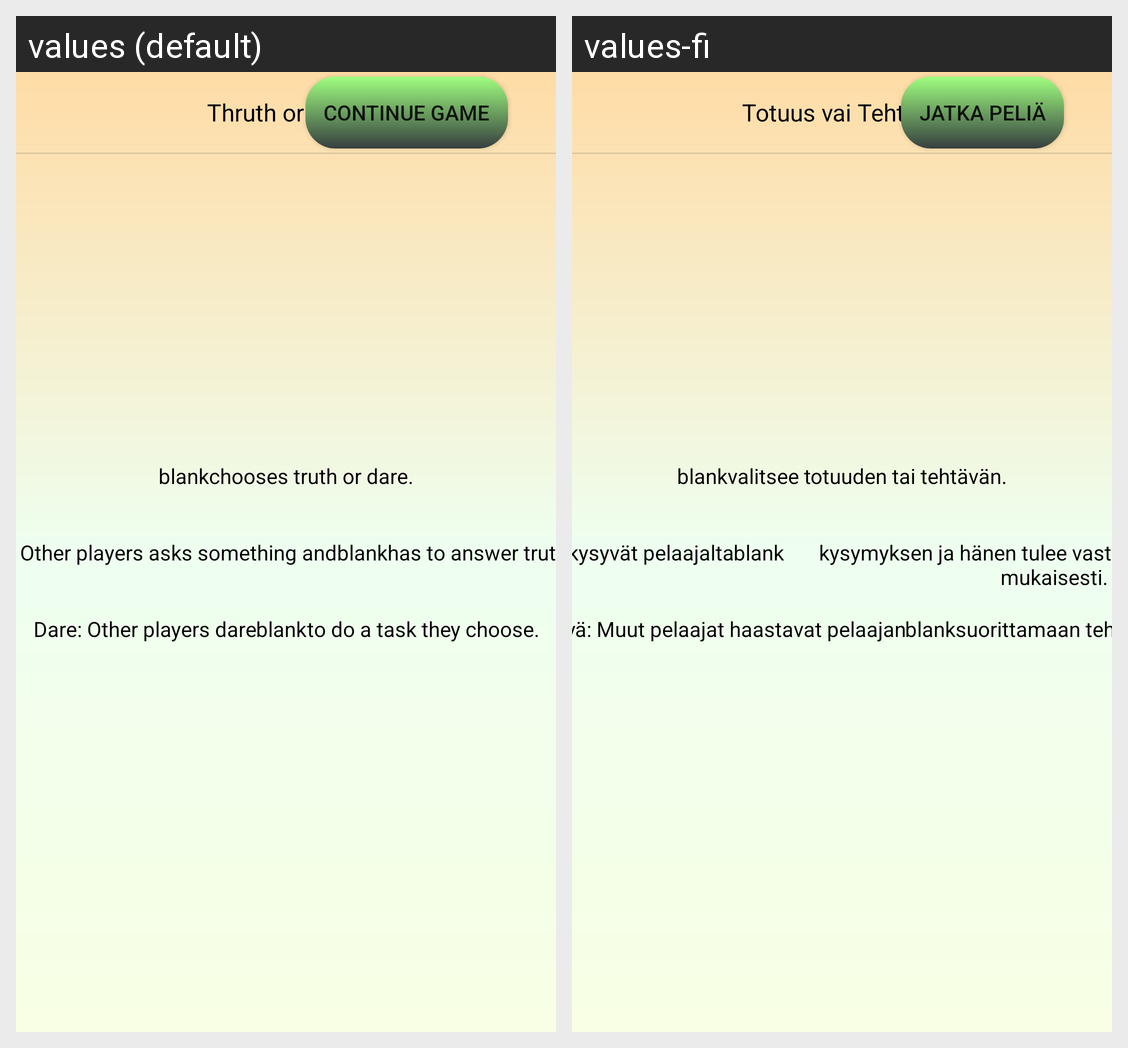

Locale-by-locale string values for the Android screen shown in this grid:
Android screen res/layout/fragment_totuus_vai_tehtava.xml rendered under 2 locales, left to right: values (default), values-fi. Device: Nexus 5 (rendered at 1080×1920; each locale shown at half size, 540×960, under a caption strip naming it); theme Theme.Ready4Play.
Strings drawn on this screen, with the default value and each locale's value (text and hints the layout hard-codes, and strings that could not be matched under every locale, appear in the picture but are not listed):

text_continueGame
  values: Continue game
  values-fi: Jatka peliä

text_TruthOrDareTitle
  values: Thruth or Dare!
  values-fi: Totuus vai Tehtävä

text_blank
  values: blank
  values-fi: blank  [not translated; the default value is used]

text_taskDescriptionTruthOrDarePt1
  values: chooses truth or dare.
  values-fi: valitsee totuuden tai tehtävän.

text_taskDescriptionTruthOrDarePt3
  values: has to answer truthfully.
  values-fi: kysymyksen ja hänen tulee vastata siihen totuuden mukaisesti.

text_taskDescriptionTruthOrDarePt2
  values: Truth: Other players asks something and
  values-fi: Totuus: Muut pelaajat kysyvät pelaajalta

text_taskDescriptionTruthOrDarePt4
  values: Dare: Other players dare
  values-fi: Tehtävä: Muut pelaajat haastavat pelaajan

text_taskDescriptionTruthOrDarePt5
  values: to do a task they choose.
  values-fi: suorittamaan tehtävän.
